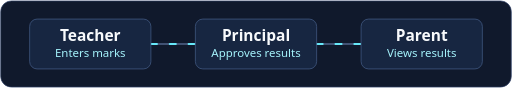
t = 0.00 s
t = 1.00 s: frame unchanged from t = 0.00 s, image omitted
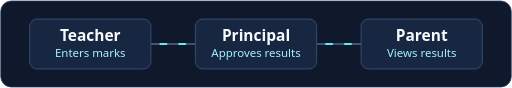
t = 1.50 s
t = 2.00 s: frame unchanged from t = 0.00 s, image omitted
t = 2.50 s: frame unchanged from t = 1.50 s, image omitted

The animated SVG that drew these frames (rendered in a browser with its animation timeline set to each time). Animation: 1 CSS @keyframes rule; one cycle of 3.00 s, repeats indefinitely.

<svg xmlns="http://www.w3.org/2000/svg" viewBox="0 0 760 130" width="760" height="130" role="img">
<title>KPS School Portal results workflow: Teacher enters marks, Principal approves, Parent views results</title>
<style>
  @media (prefers-reduced-motion: no-preference) {
    .signal { animation: travel 2s linear infinite; }
    .second { animation-delay: -1s; }
  }
  @keyframes travel { from { stroke-dashoffset: 56; } to { stroke-dashoffset: 0; } }
</style>
<rect x="1" y="1" width="758" height="128" rx="16" fill="#10192c" stroke="#34456e"/>
<path d="M224 65h66m180 0h66" stroke="#52658c" stroke-width="2"/>
<g fill="none" stroke="#67e8f9" stroke-width="3" stroke-linecap="round" stroke-dasharray="9 19">
  <path class="signal" d="M224 65h66"/>
  <path class="signal second" d="M470 65h66"/>
</g>
<g fill="#172641" stroke="#48618c">
  <rect x="44" y="28" width="180" height="74" rx="11"/>
  <rect x="290" y="28" width="180" height="74" rx="11"/>
  <rect x="536" y="28" width="180" height="74" rx="11"/>
</g>
<g text-anchor="middle" font-family="system-ui, sans-serif">
  <g fill="#f8fafc" font-size="23" font-weight="700"><text x="134" y="61">Teacher</text><text x="380" y="61">Principal</text><text x="626" y="61">Parent</text></g>
  <g fill="#a5f3fc" font-size="17"><text x="134" y="85">Enters marks</text><text x="380" y="85">Approves results</text><text x="626" y="85">Views results</text></g>
</g>
</svg>
